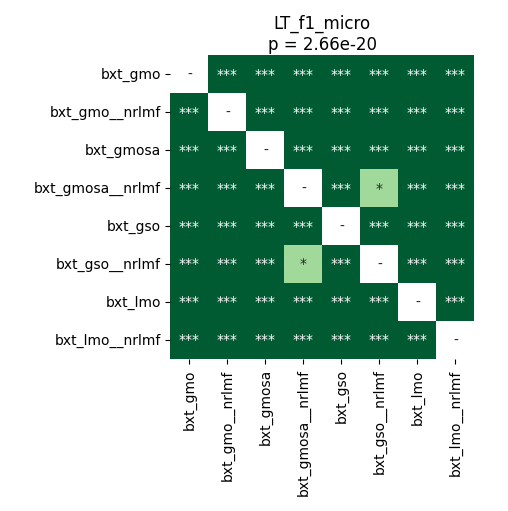

The data file committed next to this chart (first rows):
	bxt_gmo	bxt_gmo__nrlmf	bxt_gmosa	bxt_gmosa__nrlmf	bxt_gso	bxt_gso__nrlmf	bxt_lmo	bxt_lmo__nrlmf
bxt_gmo	1.0	3.4179687499999996e-05	3.4179687499999996e-05	3.4179687499999996e-05	3.4179687499999996e-05	9.859525240384616e-05	3.4179687499999996e-05	3.4179687499999996e-05
bxt_gmo__nrlmf	3.4179687499999996e-05	1.0	3.4179687499999996e-05	3.4179687499999996e-05	3.4179687499999996e-05	3.4179687499999996e-05	3.4179687499999996e-05	3.4179687499999996e-05
bxt_gmosa	3.4179687499999996e-05	3.4179687499999996e-05	1.0	3.4179687499999996e-05	3.4179687499999996e-05	3.4179687499999996e-05	3.4179687499999996e-05	3.4179687499999996e-05
bxt_gmosa__nrlmf	3.4179687499999996e-05	3.4179687499999996e-05	3.4179687499999996e-05	1.0	3.4179687499999996e-05	0.03354	3.4179687499999996e-05	0.0001582
bxt_gso	3.4179687499999996e-05	3.4179687499999996e-05	3.4179687499999996e-05	3.4179687499999996e-05	1.0	3.4179687499999996e-05	3.4179687499999996e-05	3.4179687499999996e-05
bxt_gso__nrlmf	9.859525240384616e-05	3.4179687499999996e-05	3.4179687499999996e-05	0.03354	3.4179687499999996e-05	1.0	3.4179687499999996e-05	3.4179687499999996e-05
bxt_lmo	3.4179687499999996e-05	3.4179687499999996e-05	3.4179687499999996e-05	3.4179687499999996e-05	3.4179687499999996e-05	3.4179687499999996e-05	1.0	3.4179687499999996e-05
bxt_lmo__nrlmf	3.4179687499999996e-05	3.4179687499999996e-05	3.4179687499999996e-05	0.0001582	3.4179687499999996e-05	3.4179687499999996e-05	3.4179687499999996e-05	1.0
